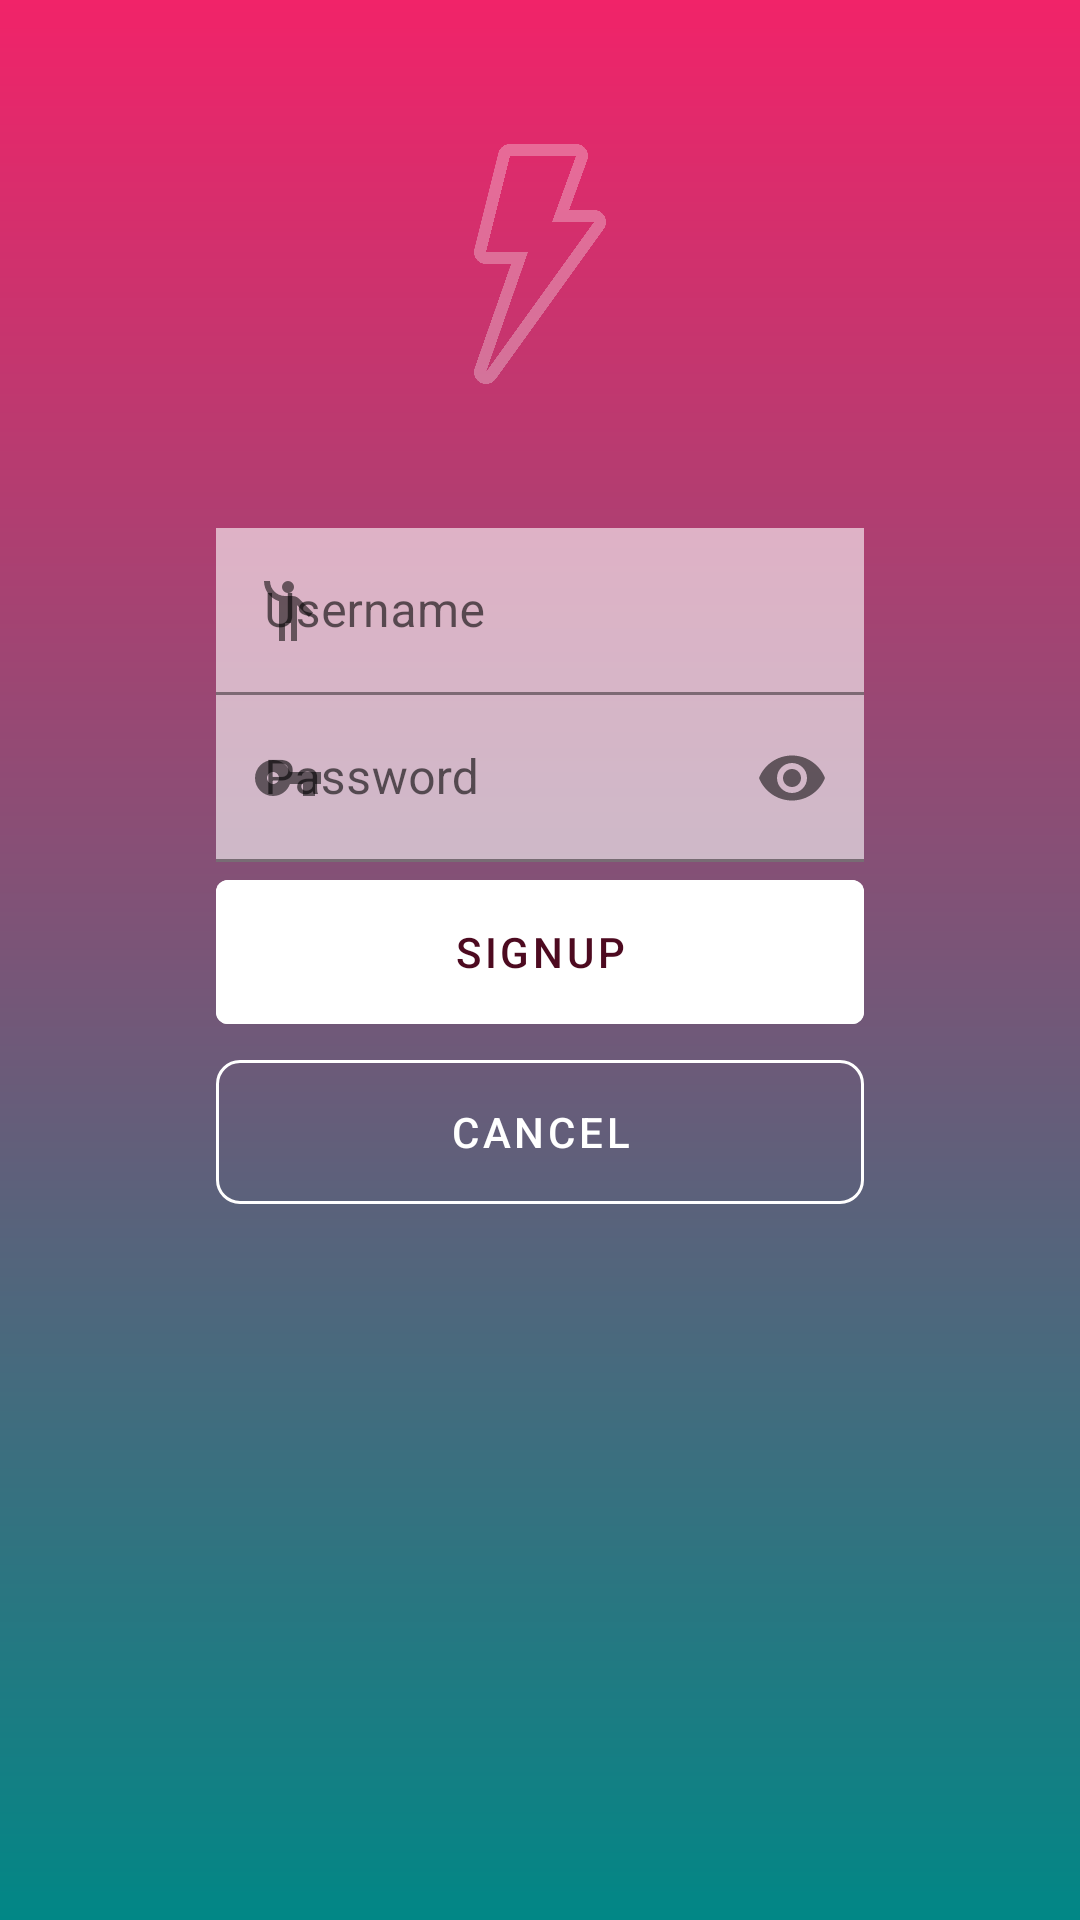

Here is an Android app screen rendered from its layout file. Give the layout XML and the strings, colors and styles it references.
<!-- AndroidManifest.xml: application theme Theme.First -->
<!-- res/layout/activity_signup.xml -->
<?xml version="1.0" encoding="utf-8"?>
<androidx.constraintlayout.widget.ConstraintLayout xmlns:android="http://schemas.android.com/apk/res/android"
    xmlns:app="http://schemas.android.com/apk/res-auto"
    xmlns:tools="http://schemas.android.com/tools"
    android:layout_width="match_parent"
    android:layout_height="match_parent"
    android:background="@drawable/gradient"
    tools:context="com.eramiro.first.Login">


    


    <ImageView
        android:id="@+id/girl"
        android:layout_width="match_parent"
        android:layout_height="match_parent"
        android:scaleType="fitStart"
        android:src="@drawable/hipman"
        app:layout_constraintStart_toStartOf="parent"
        app:layout_constraintTop_toTopOf="parent" />

    <ImageView
        android:id="@+id/logo"
        android:layout_width="80dp"
        android:layout_height="80dp"
        android:layout_marginTop="48dp"
        android:src="@drawable/ic_thunder"
        app:layout_constraintEnd_toEndOf="parent"
        app:layout_constraintStart_toStartOf="parent"
        app:layout_constraintTop_toTopOf="parent" />

        <View
            android:layout_width="match_parent"
            android:layout_height="match_parent"
            android:alpha="0.7"
            android:background="@drawable/gradient">

        </View>


    <com.google.android.material.textfield.TextInputLayout
        android:id="@+id/til1"
        android:layout_width="0dp"
        android:layout_height="wrap_content"
        android:layout_marginTop="48dp"
        app:layout_constraintEnd_toEndOf="@id/guideline3"
        app:layout_constraintStart_toStartOf="@id/guideline2"
        app:layout_constraintTop_toBottomOf="@id/logo"
        app:startIconDrawable="@drawable/usericon"
        >

        <EditText
            android:layout_width="match_parent"
            android:layout_height="wrap_content"
            android:alpha="0.6"
            android:background="@color/white"
            android:hint="Username"></EditText>

    </com.google.android.material.textfield.TextInputLayout>


    <com.google.android.material.textfield.TextInputLayout
        android:id="@+id/til2"
        android:layout_width="0dp"
        android:layout_height="wrap_content"
        app:layout_constraintEnd_toEndOf="@id/guideline3"
        app:layout_constraintStart_toStartOf="@id/guideline2"
        app:layout_constraintTop_toBottomOf="@id/til1"
        app:passwordToggleEnabled="true"
        app:startIconDrawable="@drawable/keyicon">

        <EditText
            android:id="@+id/password"
            android:layout_width="match_parent"
            android:layout_height="wrap_content"
            android:alpha="0.6"
            android:background="@color/white"
            android:hint="Password"
            android:inputType="textPassword"
            android:maxLines="1"

            />


    </com.google.android.material.textfield.TextInputLayout>


    <Button
        android:id="@+id/button"
        style="@style/buttonflat"
        android:onClick="openMain"
        android:text="SIGNUP"
        app:layout_constraintEnd_toEndOf="@id/guideline3"
        app:layout_constraintStart_toStartOf="@id/guideline2"
        app:layout_constraintTop_toBottomOf="@id/til2" />

    <Button
        android:id="@+id/buttoninverse"
        style="@style/buttonoutlined"
        android:layout_height="60dp"
        android:onClick="openSignup"
        android:text="CANCEL"
        app:layout_constraintEnd_toEndOf="@id/guideline3"
        app:layout_constraintStart_toStartOf="@id/guideline2"
        app:layout_constraintTop_toBottomOf="@id/button"

        />

    <androidx.constraintlayout.widget.Guideline
        android:id="@+id/guideline2"
        android:layout_width="wrap_content"
        android:layout_height="wrap_content"
        android:orientation="vertical"
        app:layout_constraintGuide_percent="0.20" />

    <androidx.constraintlayout.widget.Guideline
        android:id="@+id/guideline3"
        android:layout_width="wrap_content"
        android:layout_height="wrap_content"
        android:orientation="vertical"
        app:layout_constraintGuide_percent="0.80" />


</androidx.constraintlayout.widget.ConstraintLayout>
<!-- resources referenced by this layout -->
<resources>
  <color name="white">#FFFFFFFF</color>
  <!-- drawable gradient (drawable) -->
  <shape xmlns:android="http://schemas.android.com/apk/res/android"
      android:shape="rectangle">
      <gradient
          android:angle="270"
          android:endColor="@color/teal_700"
          android:startColor="@color/fucsia_200">
  
      </gradient>
  
      
  
  
      
      
      
  
      
      
      
      
      
      
      
      
  
  </shape>
  <!-- drawable keyicon (drawable) -->
  <vector android:height="24dp" android:tint="#A1A1A1"
      android:viewportHeight="24" android:viewportWidth="24"
      android:width="24dp" xmlns:android="http://schemas.android.com/apk/res/android">
      <path android:fillColor="@android:color/white" android:pathData="M12.65,10C11.83,7.67 9.61,6 7,6c-3.31,0 -6,2.69 -6,6s2.69,6 6,6c2.61,0 4.83,-1.67 5.65,-4H17v4h4v-4h2v-4H12.65zM7,14c-1.1,0 -2,-0.9 -2,-2s0.9,-2 2,-2 2,0.9 2,2 -0.9,2 -2,2z"/>
  </vector>
  <!-- drawable usericon (drawable) -->
  <vector android:height="24dp" android:tint="#A1A1A1"
      android:viewportHeight="24" android:viewportWidth="24"
      android:width="24dp" xmlns:android="http://schemas.android.com/apk/res/android">
      <path android:fillColor="@android:color/white" android:pathData="M12,4m-2,0a2,2 0,1 1,4 0a2,2 0,1 1,-4 0"/>
      <path android:fillColor="@android:color/white" android:pathData="M15.89,8.11C15.5,7.72 14.83,7 13.53,7c-0.21,0 -1.42,0 -2.54,0C8.24,6.99 6,4.75 6,2H4c0,3.16 2.11,5.84 5,6.71V22h2v-6h2v6h2V10.05L18.95,14l1.41,-1.41L15.89,8.11z"/>
  </vector>
  <style name="buttonflat">
          <item name="android:layout_width">0dp</item>
          <item name="android:layout_height">60dp</item>
          <item name="android:backgroundTint">@color/button_custom</item>
          <item name="android:textColor">@color/fucsia_700</item>
      </style>
  <style name="buttonoutlined" parent="Widget.MaterialComponents.Button.OutlinedButton">
          <item name="android:layout_width">0dp</item>
          <item name="android:layout_height">wrap_content</item>
          <item name="android:textColor">@android:color/white</item>
          <item name="cornerRadius">8dp</item>
          <item name="strokeColor">@android:color/white</item>
          <item name="strokeWidth">1dp</item>
      </style>
  <style name="Theme.First" parent="Theme.MaterialComponents.DayNight.NoActionBar">
          
          <item name="android:windowIsTranslucent">true</item>
          <item name="colorPrimary">@color/fucsia_200</item>
          <item name="colorPrimaryVariant">@color/purple_700</item>
          <item name="colorOnPrimary">@color/white</item>
          
          <item name="colorSecondary">@color/teal_200</item>
          <item name="colorSecondaryVariant">@color/teal_700</item>
          <item name="colorOnSecondary">@color/black</item>
  
  
          <item name="android:statusBarColor">@color/fucsia_700</item>
          <item name="bottomNavigationStyle">@style/BottomNavigation</item>
  
      </style>
  <color name="teal_700">#FF018786</color>
  <color name="fucsia_200">#F12369</color>
  <color name="fucsia_700">#4D0A20</color>
  <color name="purple_700">#FF3700B3</color>
  <color name="teal_200">#FF03DAC5</color>
  <color name="black">#FF000000</color>
  <style name="BottomNavigation">
          <item name="itemIconTint">@color/bottomselector</item>
          <item name="android:background">@color/white</item>
          <item name="itemTextColor">@color/bottomselector</item>
      </style>
</resources>
